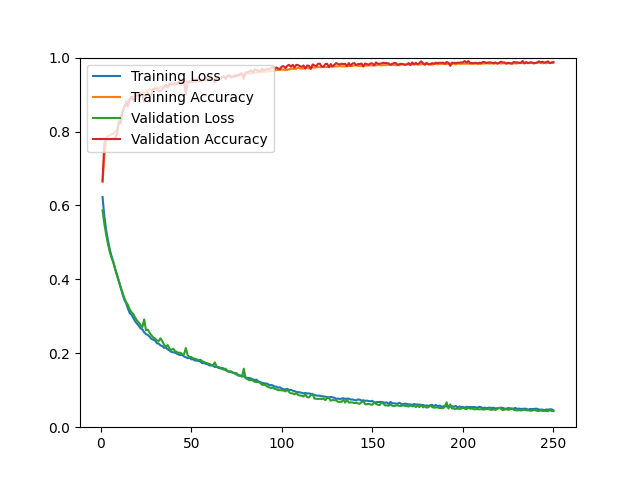

Values plotted in this chart, from the file beside it:
epoch, loss, acc, val_loss, val_acc
1, 0.6227, 0.6634, 0.5867, 0.6664
2, 0.5702, 0.7322, 0.5504, 0.7683
3, 0.5334, 0.7764, 0.5209, 0.7794
4, 0.5051, 0.7884, 0.4958, 0.7785
5, 0.4809, 0.7900, 0.4743, 0.7794
6, 0.4618, 0.7924, 0.4580, 0.7794
7, 0.4466, 0.7941, 0.4445, 0.7804
8, 0.4283, 0.7994, 0.4264, 0.7831
9, 0.4130, 0.8064, 0.4100, 0.7933
10, 0.3954, 0.8182, 0.3940, 0.8276
11, 0.3788, 0.8397, 0.3789, 0.8221
12, 0.3606, 0.8552, 0.3633, 0.8508
13, 0.3455, 0.8665, 0.3496, 0.8656
14, 0.3360, 0.8751, 0.3384, 0.8795
15, 0.3217, 0.8834, 0.3310, 0.8675
16, 0.3086, 0.8876, 0.3188, 0.8879
17, 0.3041, 0.8873, 0.3111, 0.8953
18, 0.2955, 0.8938, 0.3063, 0.8832
19, 0.2865, 0.8962, 0.2964, 0.8879
20, 0.2806, 0.8973, 0.2889, 0.8981
21, 0.2743, 0.9031, 0.2834, 0.8981
22, 0.2676, 0.9030, 0.2763, 0.9027
23, 0.2647, 0.9071, 0.2708, 0.8999
24, 0.2569, 0.9077, 0.2917, 0.8804
25, 0.2516, 0.9068, 0.2622, 0.8971
26, 0.2496, 0.9109, 0.2639, 0.9045
27, 0.2448, 0.9147, 0.2555, 0.8971
28, 0.2387, 0.9122, 0.2488, 0.8999
29, 0.2367, 0.9134, 0.2427, 0.9157
30, 0.2346, 0.9154, 0.2402, 0.9166
31, 0.2272, 0.9179, 0.2346, 0.9157
32, 0.2262, 0.9171, 0.2328, 0.9092
33, 0.2213, 0.9203, 0.2404, 0.9092
34, 0.2197, 0.9205, 0.2327, 0.9138
35, 0.2145, 0.9249, 0.2230, 0.9203
36, 0.2156, 0.9221, 0.2183, 0.9259
37, 0.2103, 0.9220, 0.2224, 0.9194
38, 0.2074, 0.9251, 0.2119, 0.9296
39, 0.2037, 0.9266, 0.2093, 0.9305
40, 0.2028, 0.9265, 0.2123, 0.9286
41, 0.2017, 0.9271, 0.2062, 0.9305
42, 0.1991, 0.9281, 0.2035, 0.9296
43, 0.1965, 0.9277, 0.2010, 0.9342
44, 0.1950, 0.9291, 0.2017, 0.9305
45, 0.1956, 0.9299, 0.1968, 0.9388
46, 0.1913, 0.9305, 0.1970, 0.9342
47, 0.1895, 0.9334, 0.2142, 0.9008
48, 0.1865, 0.9362, 0.1949, 0.9333
49, 0.1881, 0.9318, 0.1899, 0.9361
50, 0.1839, 0.9354, 0.1899, 0.9333
51, 0.1838, 0.9344, 0.1864, 0.9416
52, 0.1803, 0.9361, 0.1853, 0.9361
53, 0.1805, 0.9341, 0.1836, 0.9425
54, 0.1789, 0.9357, 0.1811, 0.9407
55, 0.1776, 0.9371, 0.1827, 0.9342
56, 0.1733, 0.9405, 0.1784, 0.9398
57, 0.1736, 0.9395, 0.1769, 0.9388
58, 0.1715, 0.9387, 0.1738, 0.9453
59, 0.1706, 0.9407, 0.1730, 0.9444
60, 0.1671, 0.9414, 0.1711, 0.9398
... 190 more rows
